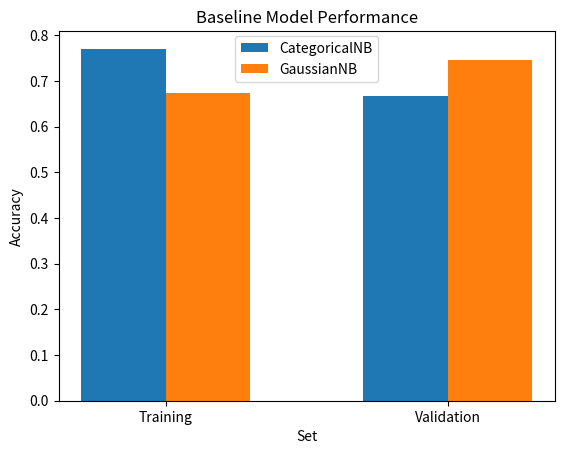

Recreate this plot in Python.
import matplotlib.pyplot as plt
import numpy as np

xC = [0.7702, 0.6667]
xG = [0.6734, 0.7460]

X_axis = np.arange(len(xC))
plt.bar(X_axis - 0.15, xC, 0.3, label='CategoricalNB')
plt.bar(X_axis + 0.15, xG, 0.3, label='GaussianNB')
plt.xticks(X_axis, ['Training', 'Validation'])
plt.legend(loc='center', bbox_to_anchor=(0.5,0.925))
plt.ylabel('Accuracy')
plt.xlabel('Set')
plt.title('Baseline Model Performance')

plt.show()